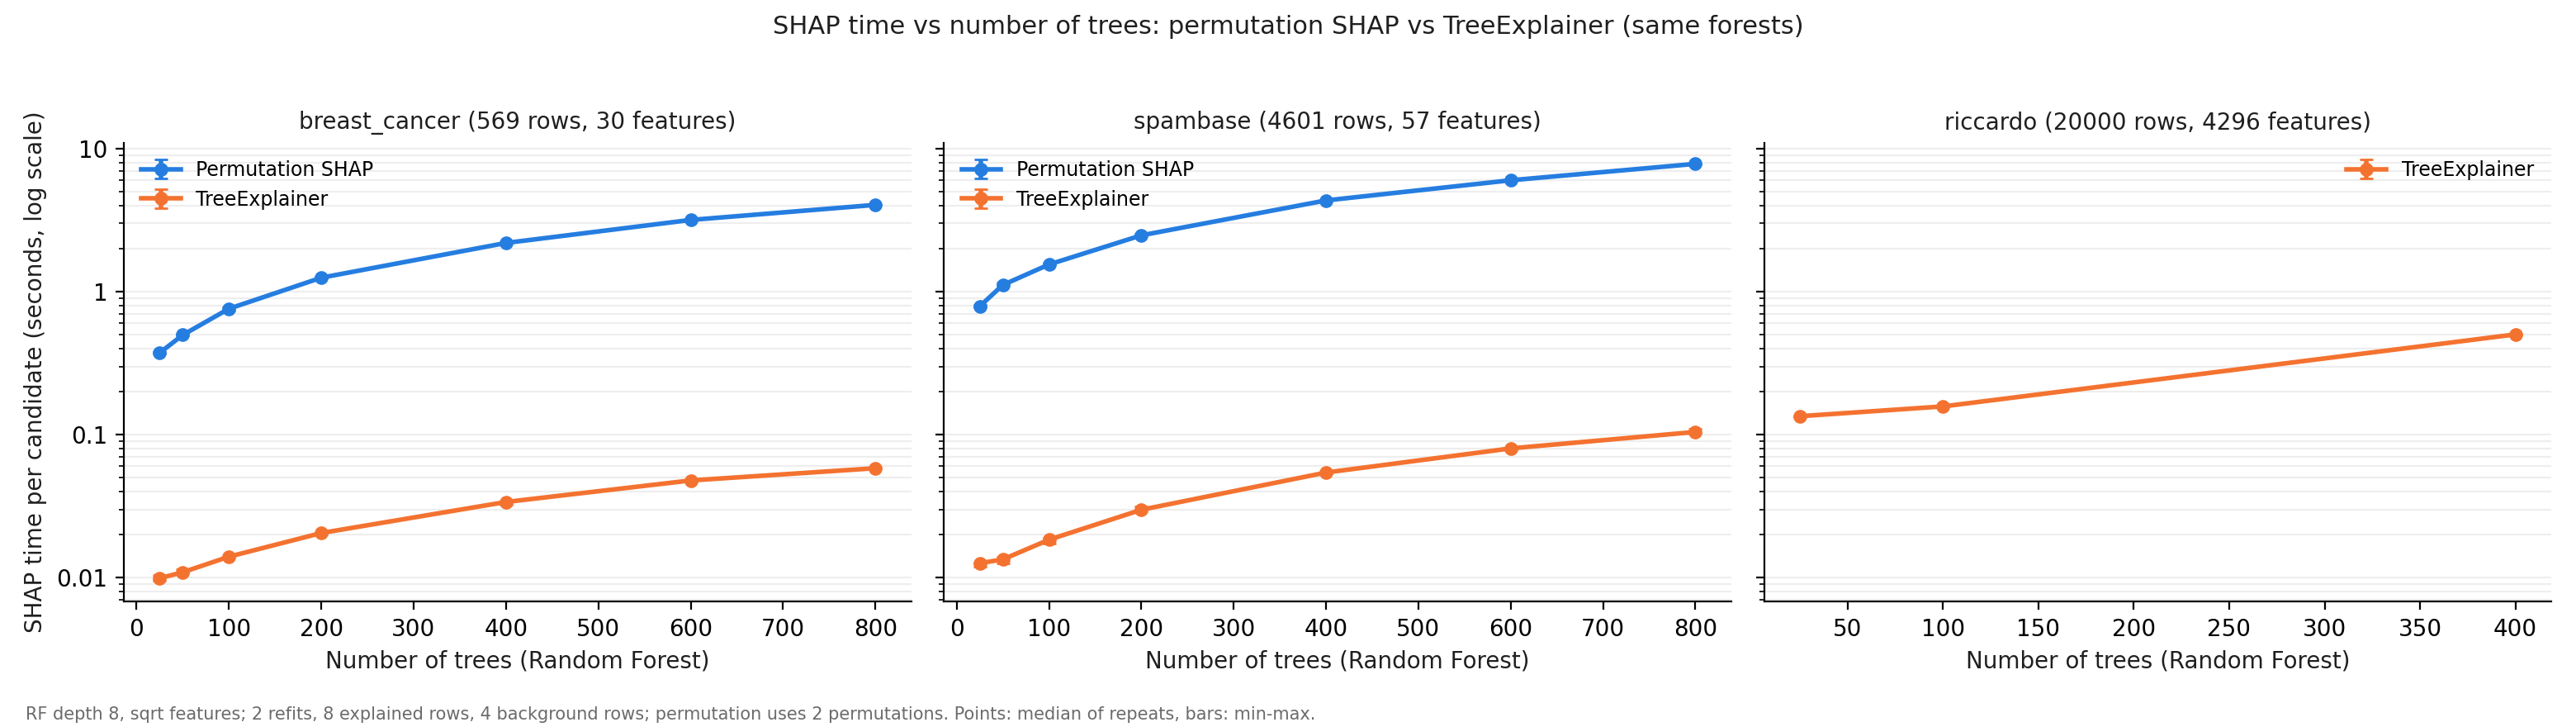

The file beside this chart, header and first rows:
dataset, explainer, n_estimators, repeats, shap_median_s, shap_min_s, shap_max_s
breast_cancer, permutation, 25, 3, 0.3736, 0.3712, 0.3772
breast_cancer, permutation, 50, 3, 0.4978, 0.4976, 0.5048
breast_cancer, permutation, 100, 3, 0.76, 0.7337, 0.7763
breast_cancer, permutation, 200, 3, 1.252, 1.242, 1.266
breast_cancer, permutation, 400, 3, 2.192, 2.185, 2.203
breast_cancer, permutation, 600, 3, 3.175, 3.171, 3.221
breast_cancer, permutation, 800, 3, 4.047, 4.031, 4.091
spambase, permutation, 25, 3, 0.7894, 0.7816, 0.8041
spambase, permutation, 50, 3, 1.114, 1.113, 1.151
spambase, permutation, 100, 3, 1.55, 1.524, 1.587
spambase, permutation, 200, 3, 2.478, 2.457, 2.535
spambase, permutation, 400, 3, 4.348, 4.319, 4.385
spambase, permutation, 600, 3, 6.016, 5.957, 6.042
spambase, permutation, 800, 3, 7.836, 7.815, 7.88
breast_cancer, tree, 25, 3, 0.0099, 0.0095, 0.0104
breast_cancer, tree, 50, 3, 0.0109, 0.0107, 0.0114
breast_cancer, tree, 100, 3, 0.014, 0.0139, 0.014
breast_cancer, tree, 200, 3, 0.0205, 0.0199, 0.0206
breast_cancer, tree, 400, 3, 0.0338, 0.0322, 0.0339
breast_cancer, tree, 600, 3, 0.0478, 0.0467, 0.0483
breast_cancer, tree, 800, 3, 0.0582, 0.0579, 0.0588
riccardo, tree, 25, 1, 0.1345, 0.1345, 0.1345
riccardo, tree, 100, 1, 0.1575, 0.1575, 0.1575
riccardo, tree, 400, 1, 0.5024, 0.5024, 0.5024
spambase, tree, 25, 3, 0.0126, 0.0119, 0.0126
spambase, tree, 50, 3, 0.0134, 0.0126, 0.014
spambase, tree, 100, 3, 0.0184, 0.0173, 0.0191
spambase, tree, 200, 3, 0.0298, 0.029, 0.0315
spambase, tree, 400, 3, 0.0543, 0.0535, 0.0548
spambase, tree, 600, 3, 0.0801, 0.0775, 0.0809
spambase, tree, 800, 3, 0.1044, 0.101, 0.1106
